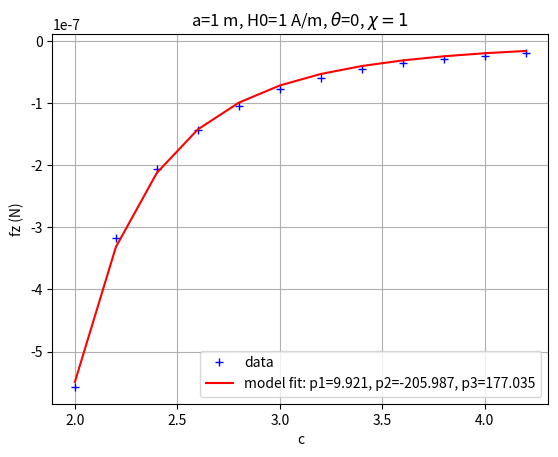

The matplotlib source for this figure:
# Trial for the scipy curve fit function 
# for a=1 m, H0=1, theta=0, susc=1
import matplotlib.pyplot as plt
import matplotlib
# matplotlib.rcParams['text.usetex'] = True
from scipy.optimize import curve_fit
import numpy as np

# define model function
def func(c, p1, p2, p3):
    mu0=4.0*np.pi*1e-7
    susc=1
    susc_eff=3*susc/(3+susc)
    F_DM=-8*np.pi*susc_eff**2/(3*c**4)
    return mu0*(F_DM + p1/(c**5) + p2/(c**6) + p3/(c**6))

# Define the data 
c_data = np.linspace(2,4.2,12)
fz_data=np.array([-5.57E-07,	-3.17E-07,	-2.07E-07,	-1.43E-07,	-1.04E-07,	-7.73E-08,	-5.90E-08,	-4.59E-08,	-3.63E-08,	-2.91E-08,	-2.36E-08,	-1.93E-08])
plt.plot(c_data, fz_data, 'b+', label='data')

#Fit for the parameters a, b, c of the function func:
popt, pcov = curve_fit(func, c_data, fz_data)
plt.plot(c_data, func(c_data, *popt), 'r-',\
    label='model fit: p1=%5.3f, p2=%5.3f, p3=%5.3f' % tuple(popt))

plt.xlabel('c')
plt.ylabel('fz (N)')
plt.title(r"a=1 m, H0=1 A/m, $\theta$=0, $\chi=1$")
plt.grid('on')
plt.legend()
plt.show()